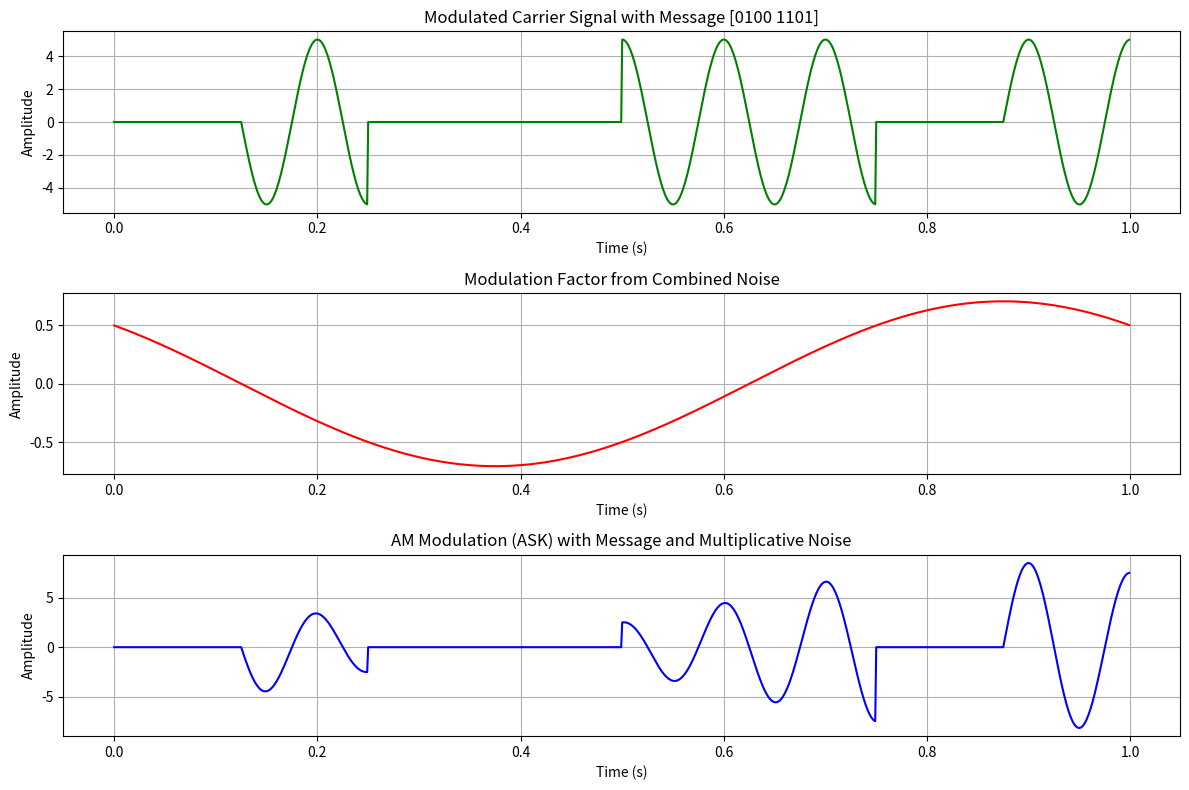

Reproduce this figure in Python.
import numpy as np
import matplotlib.pyplot as plt

# Define parameters
message = [0, 1, 0, 0, 1, 1, 0, 1]  # Binary message
amplitude = 5  # Amplitude of the cosine wave
carrier_frequency = 10  # Carrier frequency in Hz
sampling_rate = 1000  # Samples per second
bit_duration = 0.125  # Duration for each bit (1/8 second for 8 bits over 1 second)
duration = bit_duration * len(message)  # Total duration based on the message

# Time array
t = np.linspace(0, duration, int(sampling_rate * duration), endpoint=False)

# Carrier signal (cosine wave)
carrier = amplitude * np.cos(2 * np.pi * carrier_frequency * t)

# Define noise components with a frequency of 1 Hz (one cycle per second)
noise_amplitude = 2.5
noise_frequency = 1  # 1 Hz frequency to complete 1 cycle every second

# Create noise signals (one cycle each)
noise_1 = noise_amplitude * np.cos(2 * np.pi * noise_frequency * t)
noise_2 = noise_amplitude * np.cos(2 * np.pi * noise_frequency * t + np.pi / 2)  # Phase shift for variation

# Combine noise components to create a modulation factor
modulation_factor = (noise_1 + noise_2) / 5  # Normalize to avoid extreme values

# Apply the binary message to the carrier for ASK modulation
modulated_carrier = np.zeros_like(t)

# Encode message using ASK
for i, bit in enumerate(message):
    start = int(i * bit_duration * sampling_rate)
    end = int((i + 1) * bit_duration * sampling_rate)
    modulated_carrier[start:end] = carrier[start:end] if bit == 1 else 0

# Multiply the modulated carrier by the modulation factor
modulated_signal = modulated_carrier * (1 + modulation_factor)  # Add 1 to ensure positive scaling

# Plot the signals
plt.figure(figsize=(12, 8))

# Plot the carrier signal
plt.subplot(3, 1, 1)
plt.plot(t, modulated_carrier, label='Modulated Carrier (ASK with Message)', color='green')
plt.xlabel('Time (s)')
plt.ylabel('Amplitude')
plt.title('Modulated Carrier Signal with Message [0100 1101]')
plt.grid(True)

# Plot the modulation factor (combined noise)
plt.subplot(3, 1, 2)
plt.plot(t, modulation_factor, label='Modulation Factor (Noise)', color='red')
plt.xlabel('Time (s)')
plt.ylabel('Amplitude')
plt.title('Modulation Factor from Combined Noise')
plt.grid(True)

# Plot the modulated signal with noise
plt.subplot(3, 1, 3)
plt.plot(t, modulated_signal, label='AM Modulated Signal with Multiplicative Noise', color='blue')
plt.xlabel('Time (s)')
plt.ylabel('Amplitude')
plt.title('AM Modulation (ASK) with Message and Multiplicative Noise')
plt.grid(True)

# Adjust layout and show plot
plt.tight_layout()
plt.show()
